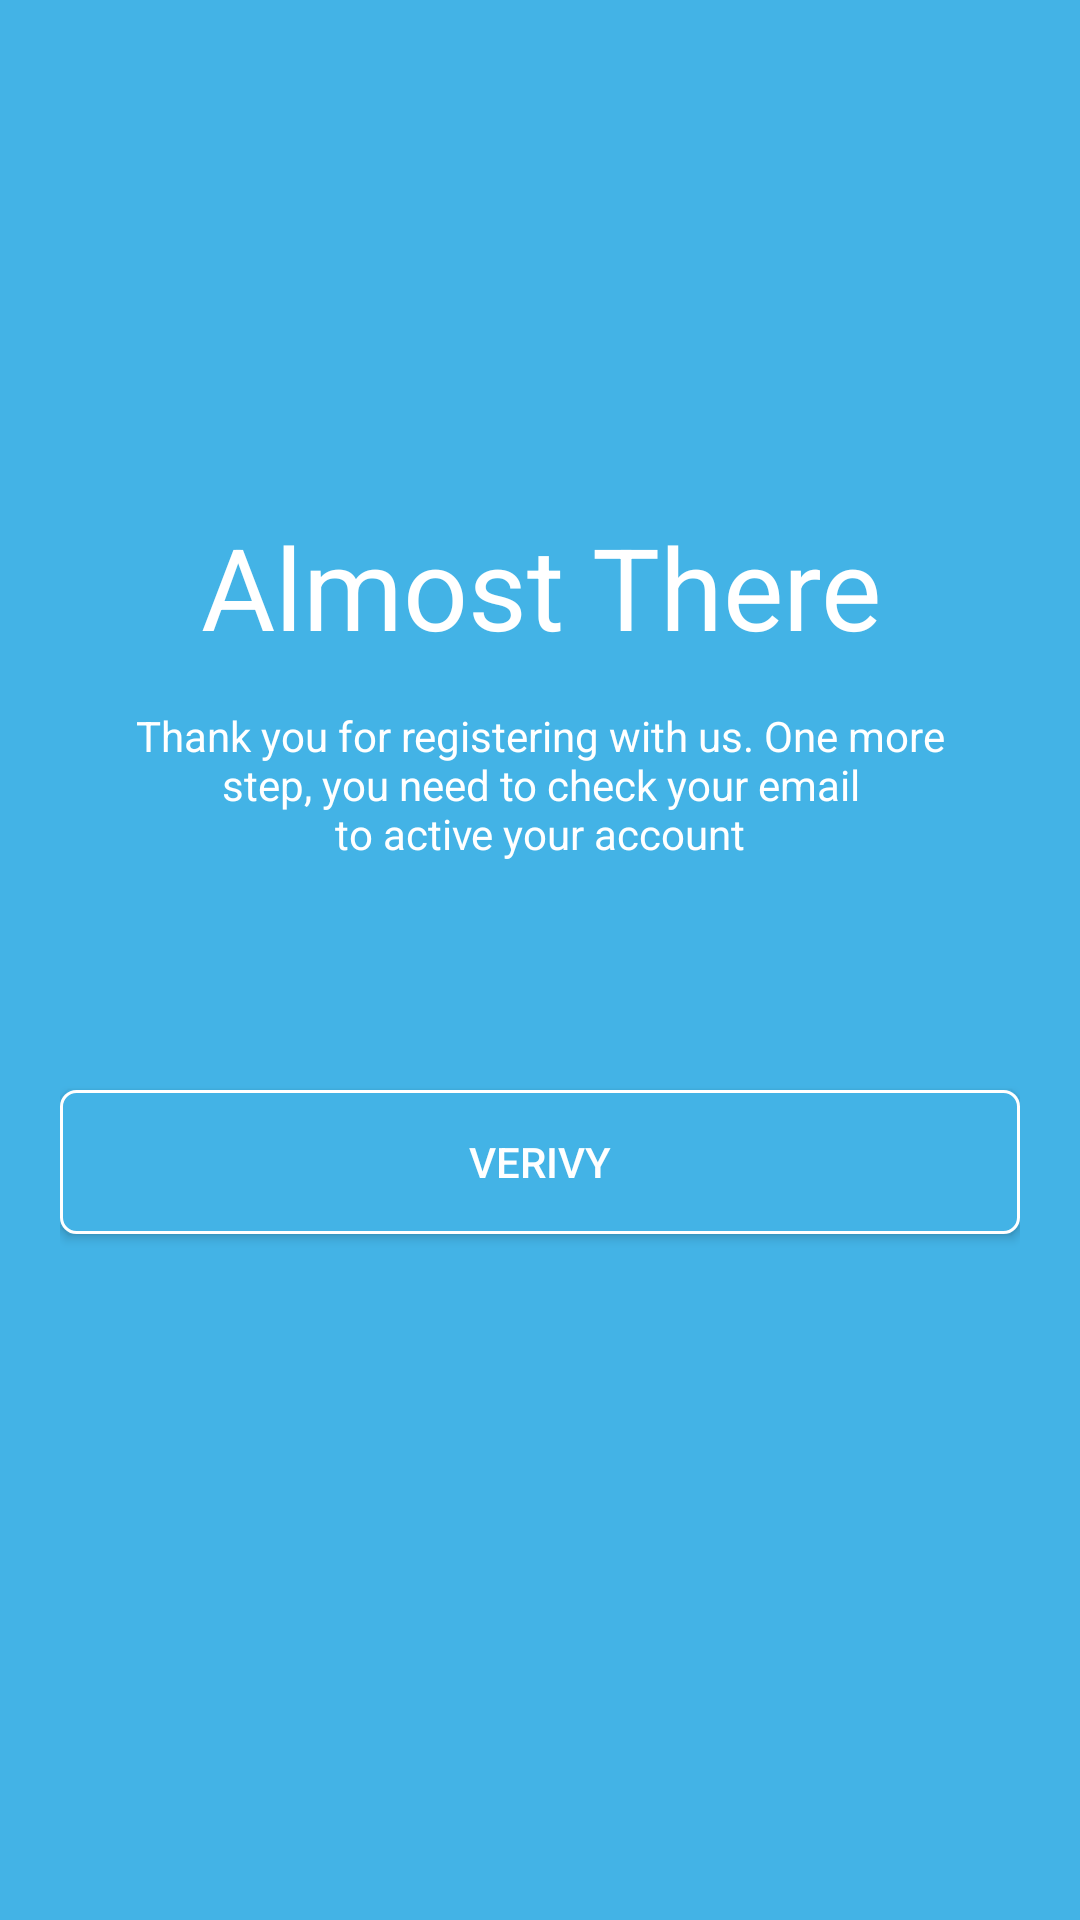

Write the Android layout XML for this screen, with the resource values it uses.
<!-- AndroidManifest.xml: application theme AppTheme -->
<!-- res/layout/activity_almost_there.xml -->
<?xml version="1.0" encoding="utf-8"?>
<LinearLayout xmlns:android="http://schemas.android.com/apk/res/android"
    xmlns:app="http://schemas.android.com/apk/res-auto"
    xmlns:tools="http://schemas.android.com/tools"
    android:layout_width="match_parent"
    android:layout_height="match_parent"
    android:theme="@style/bg_blue"
    android:orientation="vertical"
    android:padding="@dimen/dimen20"
    tools:context=".AlmostThere">

    <TextView
        android:id="@+id/textView2"
        android:layout_width="match_parent"
        android:layout_height="wrap_content"
        android:layout_marginTop="@dimen/dimen150"
        android:text="@string/almost_there"
        android:textSize="@dimen/dimen38" />

    <TextView
        android:id="@+id/textView4"
        android:layout_width="match_parent"
        android:layout_height="wrap_content"
        android:layout_marginTop="@dimen/dimen15"
        android:text="@string/thank_you_for_registering"/>

    <Button
        android:id="@+id/verify"
        android:background="@drawable/btn_lightblue"
        android:layout_width="match_parent"
        android:layout_height="wrap_content"
        android:layout_marginTop="@dimen/dimen76"
        android:text="@string/verivy" />

</LinearLayout>
<!-- resources referenced by this layout -->
<resources>
  <dimen name="dimen15">15dp</dimen>
  <dimen name="dimen150">150dp</dimen>
  <dimen name="dimen20">20dp</dimen>
  <dimen name="dimen38">38dp</dimen>
  <dimen name="dimen76">76dp</dimen>
  <!-- drawable btn_lightblue (drawable-v24) -->
  <?xml version="1.0" encoding="utf-8"?>
  <selector xmlns:android="http://schemas.android.com/apk/res/android">
      <item android:state_enabled="true">
          <shape android:shape="rectangle">
              <corners android:radius="@dimen/dimen5" />
              <solid android:color="@color/colorLightBlue"/>
              <stroke
                  android:width="@dimen/dimen1"
                  android:color="@color/colorWhite"/>
          </shape>
      </item>
  </selector>
  <string name="almost_there">Almost There</string>
  <string name="thank_you_for_registering">Thank you for registering with us. One more\nstep, you need to check your email\nto active your account</string>
  <string name="verivy">verivy</string>
  <style name="bg_blue" parent="Theme.AppCompat.Light.DarkActionBar">
          <item name="colorControlNormal">@color/colorWhite</item>
          <item name="colorControlActivated">@color/colorWhite</item>
          <item name="colorControlHighlight">@color/colorWhite</item>
          <item name="android:textColor">@color/colorWhite</item>
          <item name="android:textColorHint">@color/colorWhite</item>
          <item name="android:background">@color/colorLightBlue</item>
          <item name="android:gravity">center_horizontal</item>
      </style>
  <style name="AppTheme" parent="Theme.AppCompat.Light.NoActionBar">
          
          <item name="colorPrimary">@color/colorDark</item>
          <item name="colorPrimaryDark">@color/colorDark</item>
          <item name="colorAccent">@color/colorAccent</item>
          <item name="android:background">@color/colorWhite</item>
      </style>
  <dimen name="dimen5">5dp</dimen>
  <color name="colorLightBlue">#43b3e6</color>
  <dimen name="dimen1">1dp</dimen>
  <color name="colorWhite">#ffffff</color>
  <color name="colorAccent">#03DAC5</color>
</resources>
